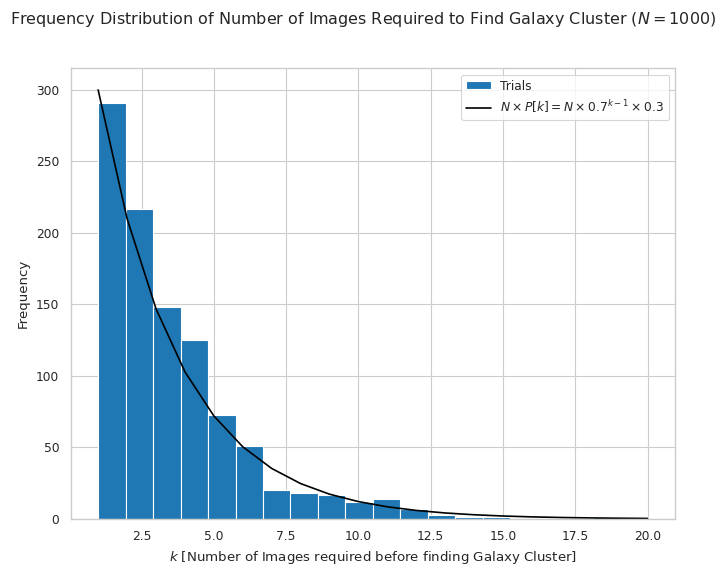

The script that saved this image:
# Importing standard numerical + plotting libraries
import numpy as np
import matplotlib.pyplot as plt
import seaborn as sns
sns.set_style('whitegrid')
np.random.seed(123)
sns.set_context('paper')


# For a given probability, repeat experiment
# until desired outcome, then return number of attempts
def find_num_trials(prob=0.3):
    observed = False
    num_trials = 0
    while not observed:
        if np.random.uniform() <= prob:
            observed = True
        num_trials += 1
    return num_trials


# For a given number of trials and probability,
# use find_num_trials() to get a number of attempts
# for each trial and return an array with these numbers
def run_n_attempts(n=1000, prob=0.3):
    num_trials_array = np.zeros((n))
    for i in range(0, len(num_trials_array)):
        num_trials_array[i] = find_num_trials(prob)
    return num_trials_array


# Find the P[k] function arrays for limits on k
def plot_func(num_trials_array, prob=0.3):
    min_num = np.min(num_trials_array)
    max_num = np.max(num_trials_array)
    x_array = np.arange(min_num, max_num+1, 1)
    y_array = (prob)*((1-prob)**(x_array - 1))
    return x_array, y_array*len(num_trials_array)


# Plot the frequency distribution for given N, probability
# plot the N*P[k] expression for comparison
def plot_histogram(num_trials_array, prob=0.3, bin_num=20):
    plt.figure(figsize=(6*1.3, 4.5*1.3))
    plt.hist(num_trials_array, bins=bin_num, label='Trials')
    func_x, func_y = plot_func(num_trials_array, prob)
    func_name = r'$N \times P[k] = N \times '
    func_name += str(1.0 - prob) + r'^{k-1} \times '
    func_name += str(prob) + r'$'
    plt.plot(func_x, func_y, '-k', label=func_name)
    title_name = r'Frequency Distribution of Number of Images'
    title_name += ' Required to Find Galaxy Cluster'
    title_name += r' ($N=' + str(len(num_trials_array)) + ')$'
    plt.suptitle(title_name)
    plt.xlabel(
        r'$k$ [Number of Images required before finding Galaxy Cluster]')
    plt.ylabel('Frequency')
    plt.legend()
    plt.savefig('hist.pdf')
    plt.show()


if __name__ == '__main__':
    num_trials_array = run_n_attempts(1000)
    plot_histogram(num_trials_array)
